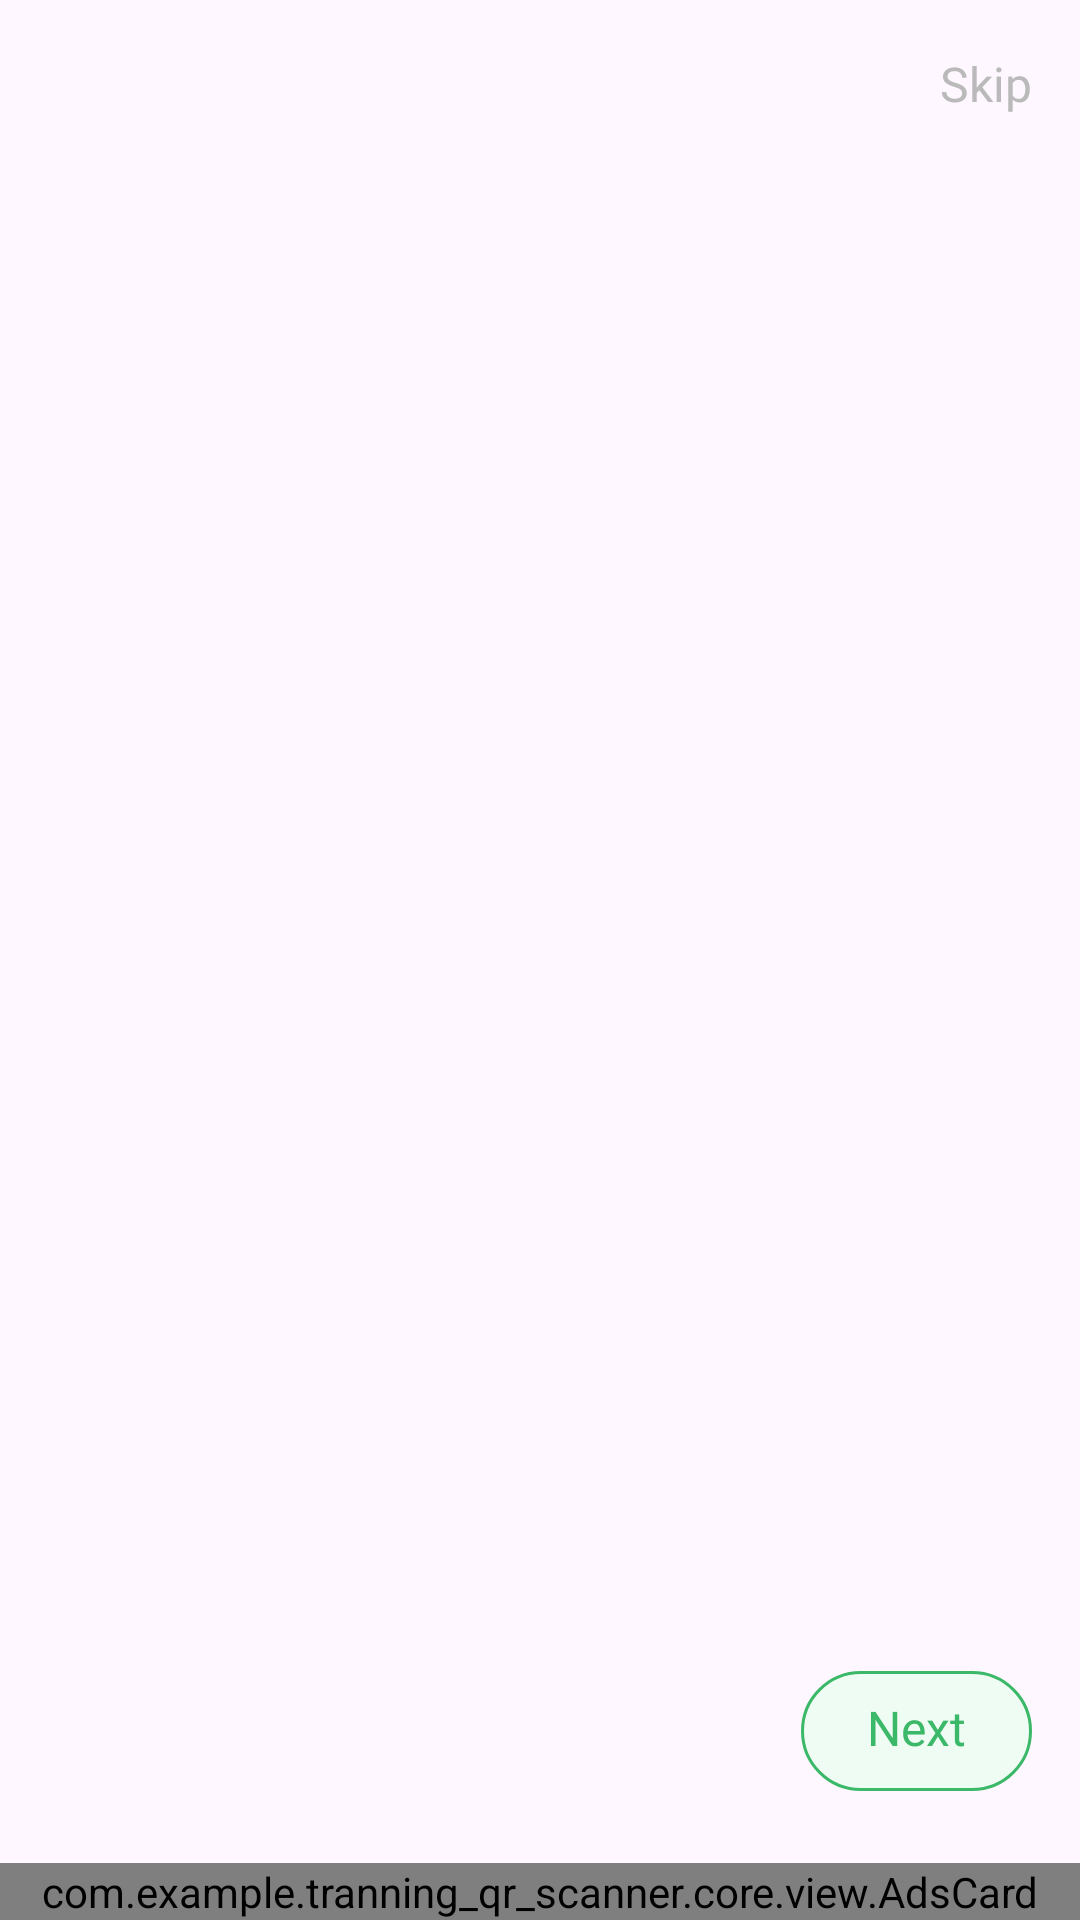

Android layout source for this screen:
<!-- AndroidManifest.xml: application theme Theme.TranningQRScanner -->
<!-- res/layout/intro__activity.xml -->
<?xml version="1.0" encoding="utf-8"?>
<layout xmlns:tools="http://schemas.android.com/tools" xmlns:android="http://schemas.android.com/apk/res/android"
        xmlns:app="http://schemas.android.com/apk/res-auto">
    <androidx.constraintlayout.widget.ConstraintLayout
        android:layout_width="match_parent"
        android:layout_height="match_parent"
        tools:context=".features.onboarding.view.IntroActivity">

        <Toolbar
            android:id="@+id/introAct_toolbar"
            android:layout_width="0dp"
            android:layout_height="wrap_content"
            app:layout_constraintLeft_toLeftOf="parent"
            app:layout_constraintRight_toRightOf="parent"
            app:layout_constraintTop_toTopOf="parent"
        >
            <TextView
                android:id="@+id/introAct_btn_skip"
                android:layout_width="wrap_content"
                android:layout_height="wrap_content"
                android:layout_gravity="end"
                android:text="@string/skip"
                android:fontFamily="@font/inter_600_semi_bold"
                android:textSize="16sp"
                android:layout_marginEnd="16dp"
                android:textColor="@color/neutral3"
                app:drawableEndCompat="@drawable/ic_double_arrow"
            />
        </Toolbar>

        <androidx.viewpager2.widget.ViewPager2
            android:id="@+id/introAct_vp2"
            android:layout_width="0dp"
            android:layout_height="0dp"
            app:layout_constraintEnd_toEndOf="parent"
            app:layout_constraintStart_toStartOf="parent"
            app:layout_constraintTop_toBottomOf="@id/introAct_toolbar"
            app:layout_constraintBottom_toTopOf="@id/introAct_action"
        />

        <androidx.constraintlayout.widget.ConstraintLayout
            android:id="@+id/introAct_action"
            android:layout_width="0dp"
            android:layout_height="40dp"
            app:layout_constraintLeft_toLeftOf="parent"
            app:layout_constraintRight_toRightOf="parent"
            android:orientation="horizontal"
            android:layout_marginHorizontal="16dp"
            app:layout_constraintBottom_toTopOf="@+id/introAct_ads"
            android:layout_marginBottom="24dp"
        >
            <LinearLayout
                android:id="@+id/introAct_indicator"
                android:layout_width="wrap_content"
                android:layout_height="8dp"
                app:layout_constraintLeft_toLeftOf="parent"
                app:layout_constraintBottom_toBottomOf="parent"
                app:layout_constraintTop_toTopOf="parent"
                android:orientation="horizontal"
                android:gravity="center"
            />

            <TextView
                android:id="@+id/introAct_btn_next"
                android:layout_width="wrap_content"
                android:layout_height="0dp"
                app:layout_constraintBottom_toBottomOf="parent"
                app:layout_constraintTop_toTopOf="parent"
                app:layout_constraintRight_toRightOf="parent"
                android:text="@string/next"
                android:textColor="@color/primary"
                android:fontFamily="@font/inter_700_bold"
                android:textSize="16sp"
                android:textAlignment="center"
                android:paddingHorizontal="22dp"
                android:paddingVertical="8dp"
                android:background="@drawable/primary_outline_border"
            />
        </androidx.constraintlayout.widget.ConstraintLayout>

        <com.example.tranning_qr_scanner.core.view.AdsCard
            android:id="@+id/introAct_ads"
            android:layout_width="0dp"
            android:layout_height="wrap_content"
            app:layout_constraintStart_toStartOf="parent"
            app:layout_constraintEnd_toEndOf="parent"
            app:layout_constraintBottom_toBottomOf="parent"
            app:title="Rhombu Sneaker"
            app:description="Secondary body  asd Text description max 90 characters..."
            app:image="@drawable/img_ads"
            app:type="horizontal"
        />


    </androidx.constraintlayout.widget.ConstraintLayout>
</layout>
<!-- resources referenced by this layout -->
<resources>
  <color name="neutral3">#FFBABABA</color>
  <color name="primary">#3BB868</color>
  <!-- drawable img_ads: jpg bitmap (drawable, 4482 bytes) -->
  <!-- drawable primary_outline_border (drawable) -->
  <?xml version="1.0" encoding="utf-8"?>
  <shape
      xmlns:android="http://schemas.android.com/apk/res/android"
      android:shape="rectangle"
  >
      <solid android:color="@color/primaryOutline"/>
      <stroke android:width="1dp" android:color="@color/primary"/>
      <corners android:radius="24dp"/>
  </shape>
  <string name="next">Next</string>
  <string name="skip">Skip</string>
  <style name="Theme.TranningQRScanner" parent="Base.Theme.TranningQRScanner" />
  <color name="primaryOutline">#EFFCF4</color>
  <style name="Base.Theme.TranningQRScanner" parent="Theme.Material3.DayNight.NoActionBar">
  		
  		
  		
  		<item name="android:windowTranslucentStatus">true</item>
  		<item name="android:windowTranslucentNavigation">true</item>
  		
  		<item name="android:statusBarColor">@android:color/transparent</item>
  		<item name="android:navigationBarColor">@android:color/transparent</item>
  		
  		<item name="android:windowLayoutInDisplayCutoutMode" tools:ignore="NewApi">shortEdges</item>
  	</style>
</resources>
